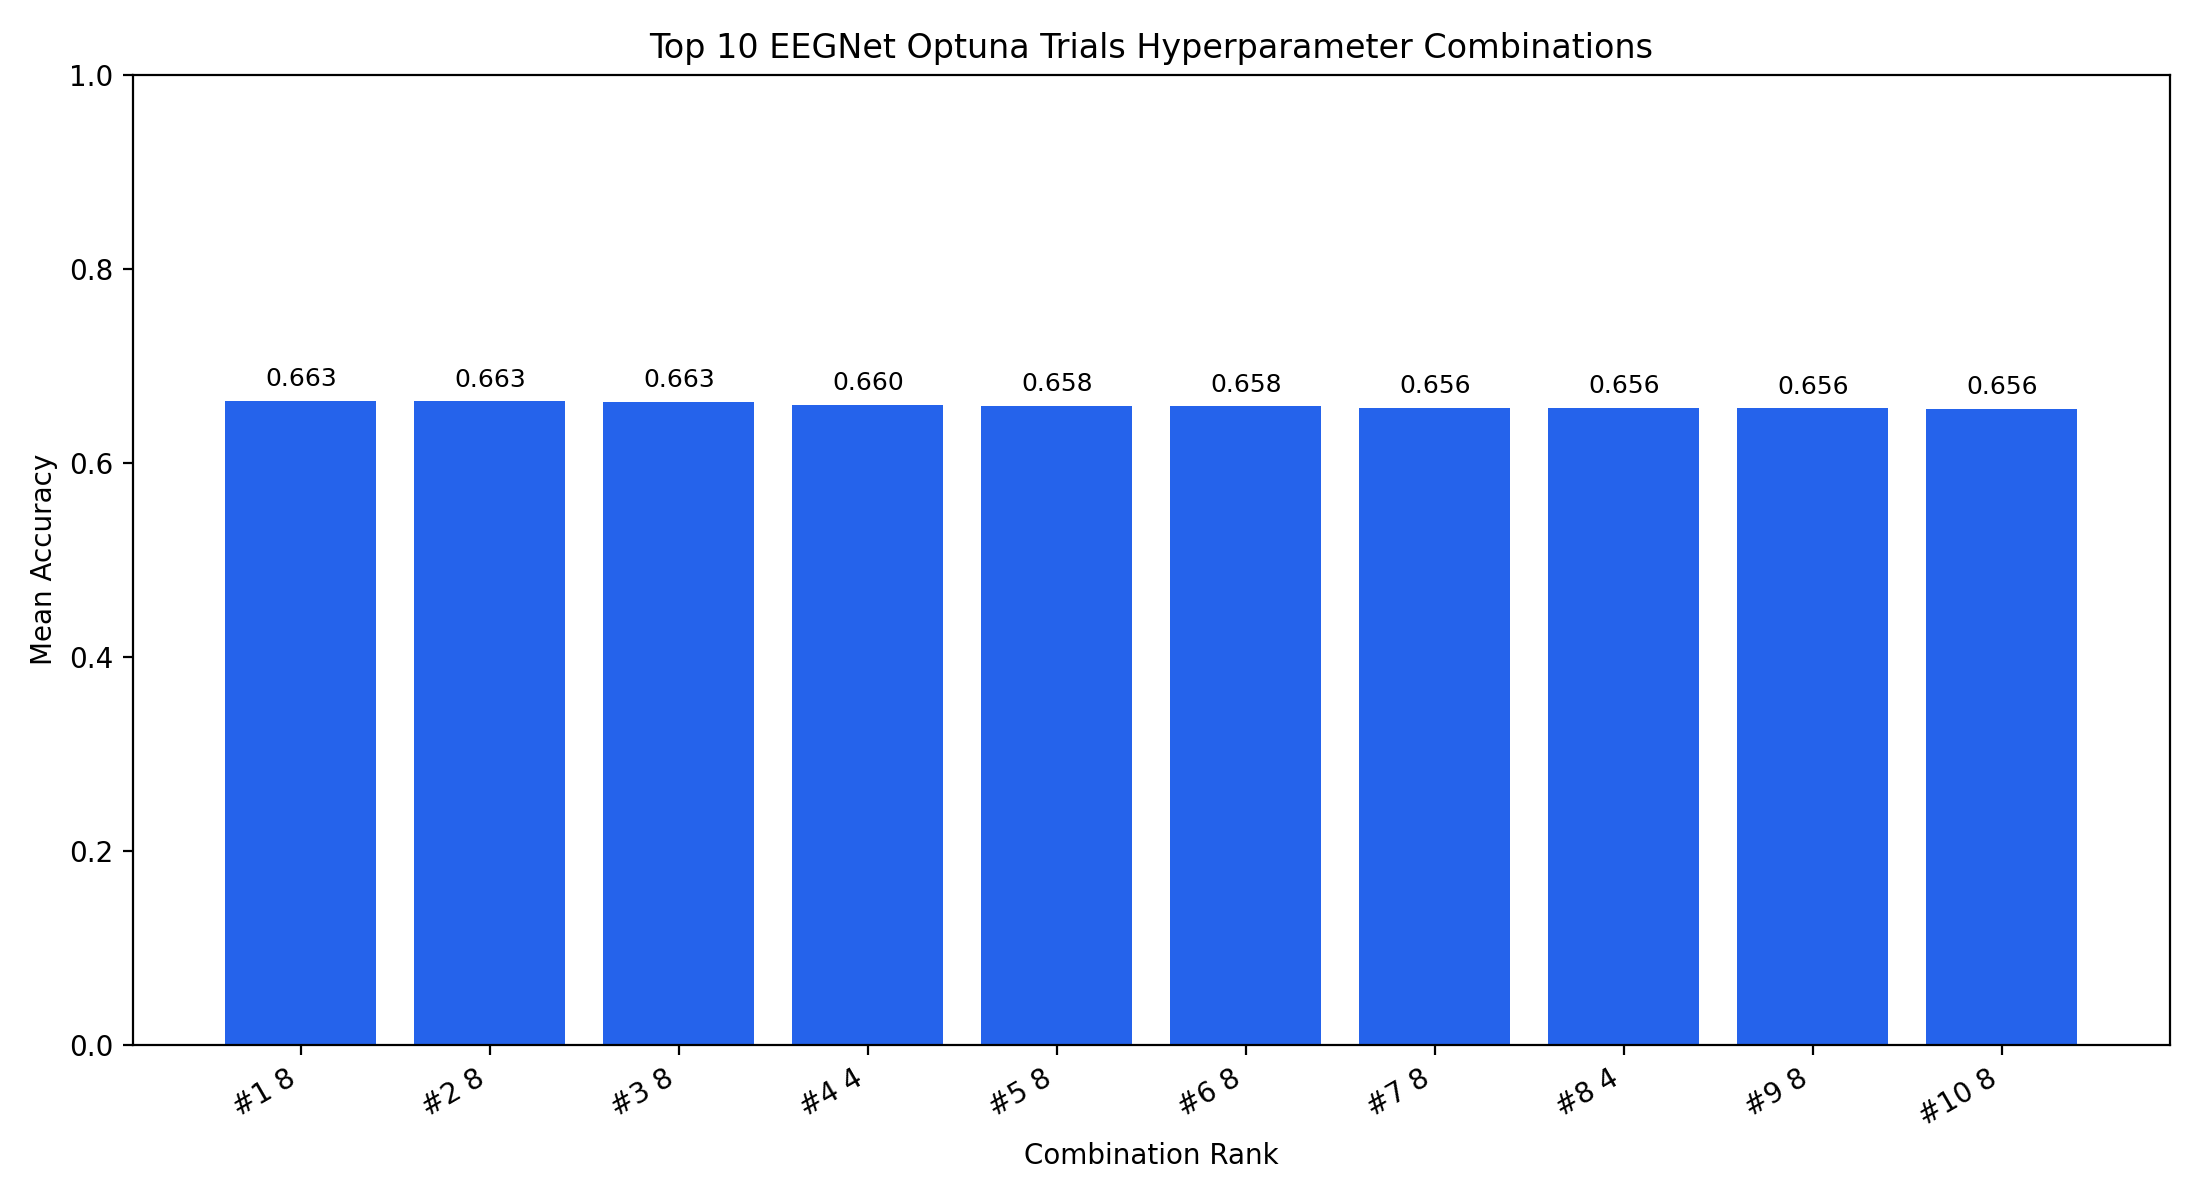

The file beside this chart, header and first rows:
rank, trial_number, f1, depth_multiplier, f2, kernel_length, dropout_rate, learning_rate, batch_size, epochs, weight_decay, validation_fraction, early_stopping_patience, lr_scheduler_patience, lr_scheduler_factor, use_class_weight, seed, mean_accuracy, std_accuracy, mean_f1, mean_auc, mean_train_time_sec, mean_inference_time_sec, mean_inference_ms_per_sample
1, 11, 8, 6, 48, 32, 0.5, 0.000703, 64, 75, 0.0, 0.2, 5, 3, 0.7, False, 42, 0.6634, 0.1339, 0.6245, 0.7401, 10.26, 0.001792, 0.04216
2, 17, 8, 4, 32, 32, 0.5, 0.0005005, 64, 75, 0.0, 0.2, 5, 3, 0.7, False, 42, 0.6632, 0.1349, 0.6364, 0.7455, 11.77, 0.001896, 0.04426
3, 16, 8, 4, 32, 32, 0.5, 0.0005136, 64, 75, 0.0, 0.2, 5, 3, 0.7, False, 42, 0.6625, 0.1357, 0.623, 0.7446, 11.71, 0.00185, 0.04348
4, 2, 4, 6, 24, 32, 0.5, 0.001584, 64, 75, 0.0, 0.2, 5, 3, 0.7, False, 42, 0.6599, 0.1277, 0.6313, 0.74, 6.439, 0.001709, 0.03992
5, 23, 8, 4, 32, 32, 0.5, 0.0007409, 64, 75, 0.0, 0.2, 5, 3, 0.7, False, 42, 0.6582, 0.1278, 0.612, 0.744, 8.755, 0.001795, 0.04198
6, 10, 8, 6, 48, 32, 0.5, 0.0008607, 64, 75, 0.0, 0.2, 5, 3, 0.7, False, 42, 0.658, 0.1313, 0.6214, 0.744, 9.223, 0.001792, 0.04188
7, 19, 8, 4, 32, 32, 0.4, 0.0005004, 64, 75, 0.0, 0.2, 5, 3, 0.7, False, 42, 0.6563, 0.1343, 0.6273, 0.7409, 9.919, 0.00175, 0.04141
8, 1, 4, 6, 24, 32, 0.4, 0.001415, 64, 75, 0.0, 0.2, 5, 3, 0.7, False, 42, 0.6562, 0.1319, 0.6268, 0.7423, 6.218, 0.001896, 0.04493
9, 18, 8, 4, 32, 32, 0.6, 0.0006669, 64, 75, 0.0, 0.2, 5, 3, 0.7, False, 42, 0.6561, 0.1332, 0.6227, 0.7464, 12.04, 0.001957, 0.04573
10, 12, 8, 6, 48, 32, 0.5, 0.0007568, 64, 75, 0.0, 0.2, 5, 3, 0.7, False, 42, 0.6556, 0.1343, 0.6334, 0.743, 9.253, 0.00175, 0.04105
